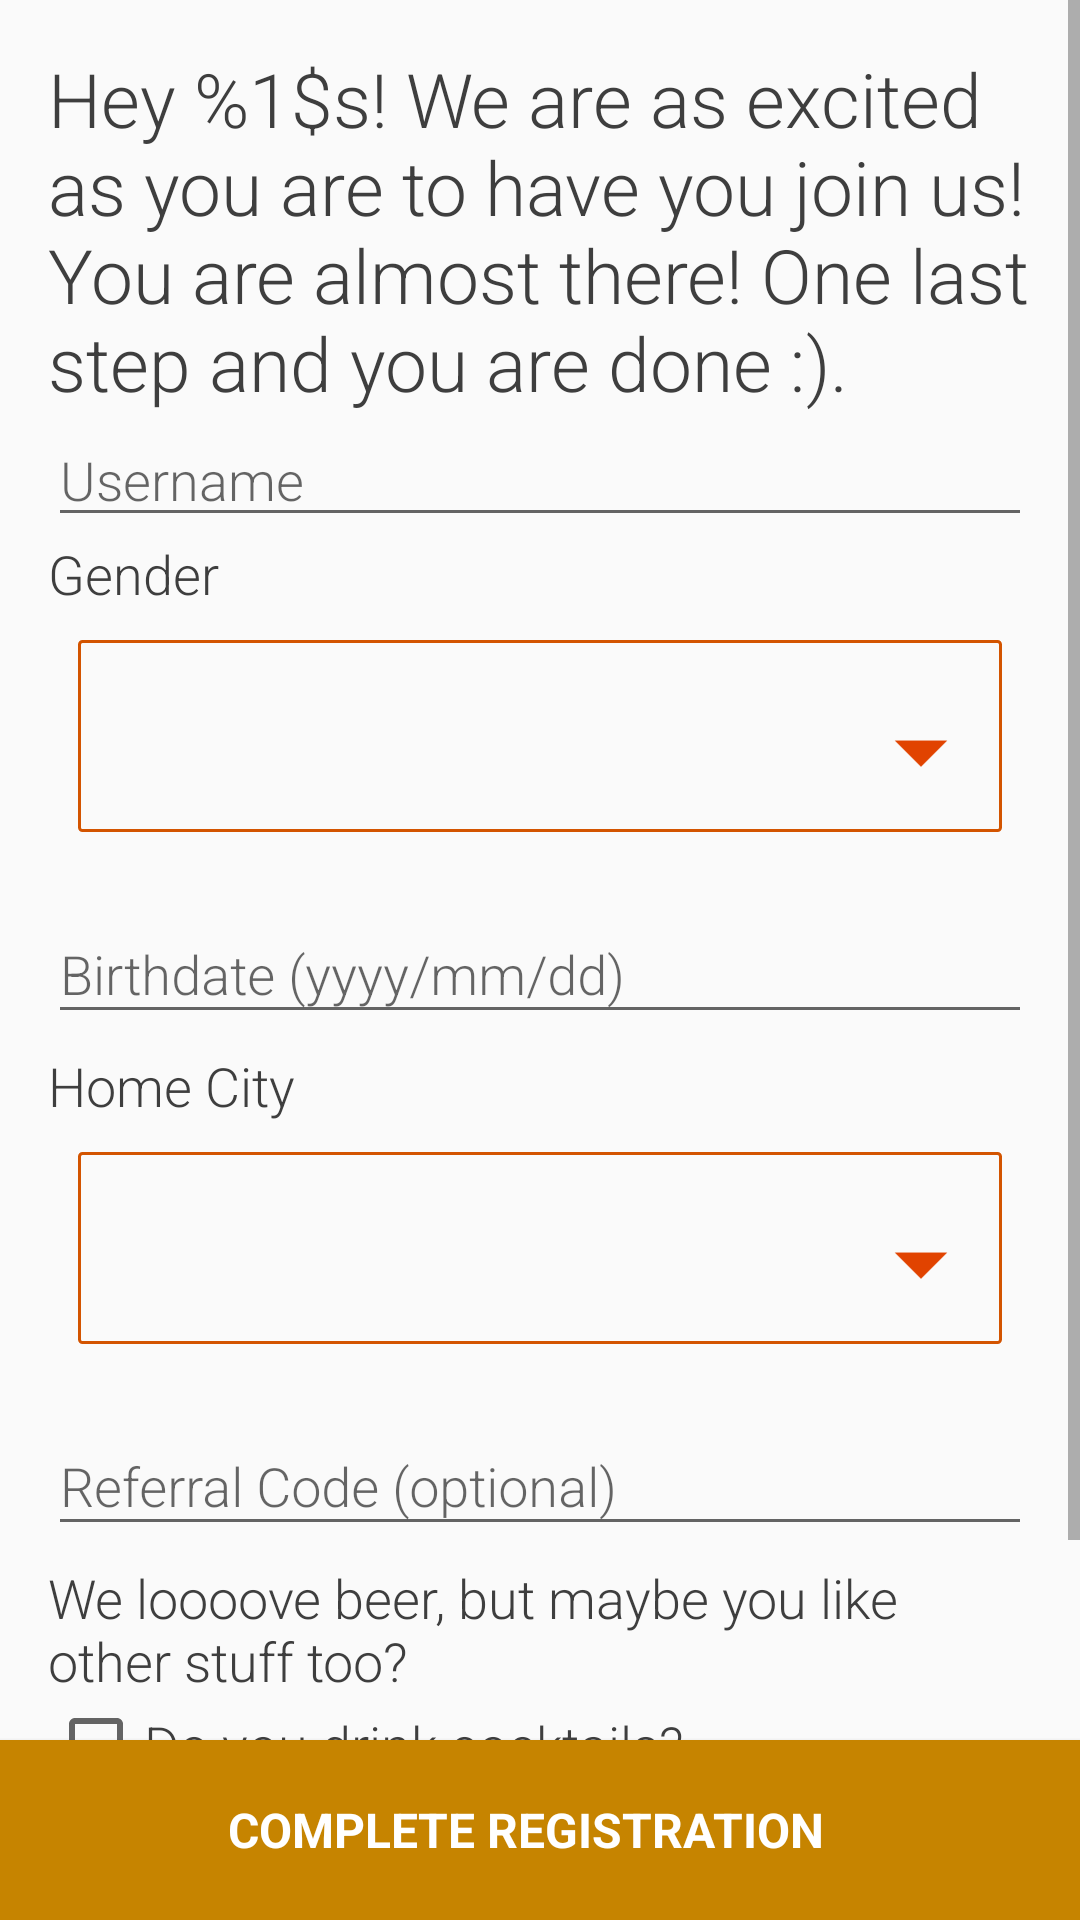

Here is an Android app screen rendered from its layout file. Give the layout XML and the strings, colors and styles it references.
<!-- AndroidManifest.xml: application theme AppTheme.NoActionBar -->
<!-- res/layout/content_registration.xml -->
<?xml version="1.0" encoding="utf-8"?>
<RelativeLayout xmlns:android="http://schemas.android.com/apk/res/android"
    xmlns:app="http://schemas.android.com/apk/res-auto"
    xmlns:tools="http://schemas.android.com/tools"
    android:layout_width="match_parent"
    android:layout_height="match_parent"
    app:layout_behavior="@string/appbar_scrolling_view_behavior"
    tools:context="cite.ansteph.beerly.view.beerlylover.registration.Registration"
    tools:showIn="@layout/activity_registration">

<ScrollView
    android:layout_width="match_parent"
    android:layout_height="match_parent"
    android:paddingBottom="60dp">
    <LinearLayout
        android:orientation="vertical"
        android:padding="16dp"
        android:layout_width="match_parent"
        android:layout_height="match_parent">



        <TextView
            android:id="@+id/txtfirst_name"
            android:layout_width="match_parent"
            android:layout_height="wrap_content"
            android:fontFamily="sans-serif-light"
            android:textColor="#3e3e3e"
            android:textSize="25sp"
            android:text="@string/account_reg_welcome"/>

        <TextView
            android:visibility="gone"
            android:id="@+id/txtlast_name"
            android:layout_width="match_parent"
            android:layout_height="wrap_content"
            android:text="TextView" />

        <TextView
            android:visibility="gone"
            android:id="@+id/txtemail"
            android:layout_width="match_parent"
            android:layout_height="wrap_content"
            android:text="TextView" />



            <EditText
                android:id="@+id/txtusername"
                android:layout_width="match_parent"
                android:layout_height="wrap_content"
                android:hint="Username"
                android:fontFamily="sans-serif-light"
                android:textColor="#3e3e3e"
                android:textSize="18sp"
                android:inputType="text"
                android:maxLines="1"
                android:clickable="true"
                android:enabled="true"

                />


        <TextView

            android:layout_width="match_parent"
            android:layout_height="wrap_content"
            android:fontFamily="sans-serif-light"
            android:textColor="#3e3e3e"
            android:textSize="18sp"
            android:text="Gender" />
        <Spinner
            style="@style/spinner_style"
            android:id="@+id/spnSource"
            android:layout_width="match_parent"

            android:layout_height="?listPreferredItemHeight"></Spinner>

        <android.support.design.widget.TextInputLayout
            android:layout_marginBottom="5dp"
            android:layout_marginTop="5dp"
            android:layout_width="match_parent"
            android:layout_height="wrap_content">

            <AutoCompleteTextView
                android:id="@+id/dateofbirth"
                android:layout_width="match_parent"
                android:layout_height="wrap_content"
                android:hint="Birthdate (yyyy/mm/dd)"
                android:fontFamily="sans-serif-light"
                android:textColor="#3e3e3e"
                android:textSize="18sp"
                android:inputType="text"
                android:maxLines="1"
                android:clickable="true"
                android:enabled="true"

                android:singleLine="true" />

        </android.support.design.widget.TextInputLayout>
        <TextView

            android:layout_width="match_parent"
            android:layout_height="wrap_content"
            android:fontFamily="sans-serif-light"
            android:textColor="#3e3e3e"
            android:textSize="18sp"
            android:text="Home City" />



        <Spinner
            style="@style/spinner_style"
            android:id="@+id/spnCity"
            android:layout_width="match_parent"
            android:layout_height="?listPreferredItemHeight"></Spinner>



        <android.support.design.widget.TextInputLayout
            android:layout_marginBottom="5dp"
            android:layout_marginTop="5dp"
            android:layout_width="match_parent"
            android:layout_height="wrap_content">

            <AutoCompleteTextView
                android:id="@+id/txtrefcode"
                android:layout_width="match_parent"
                android:layout_height="wrap_content"
                android:hint="Referral Code (optional)"
                android:fontFamily="sans-serif-light"
                android:textColor="#3e3e3e"
                android:textSize="18sp"
                android:inputType="text"
                android:maxLines="1"
                android:clickable="true"
                android:enabled="true"

                android:singleLine="true" />

        </android.support.design.widget.TextInputLayout>

        <TextView
            android:id="@+id/textView5"
            android:layout_width="match_parent"
            android:layout_height="wrap_content"
            android:fontFamily="sans-serif-light"
            android:textColor="#3e3e3e"
            android:textSize="18sp"
            android:text="We loooove beer, but maybe you like other stuff too?" />

        <CheckBox
            android:id="@+id/chkCocktail"
            android:layout_width="match_parent"
            android:layout_height="wrap_content"
            android:onClick="toggleCocktailSpinner"
            android:fontFamily="sans-serif-light"
            android:textColor="#3e3e3e"
            android:textSize="18sp"
            android:text="Do you drink cocktails?" />
        <Spinner
            android:visibility="gone"
            style="@style/spinner_style"
            android:id="@+id/spnCocktails"
            android:layout_width="match_parent"
            android:layout_height="?listPreferredItemHeight"></Spinner>


        <CheckBox
            android:id="@+id/chkShot"
            android:layout_width="match_parent"
            android:layout_height="wrap_content"
            android:onClick="toggleShotSpinner"
            android:fontFamily="sans-serif-light"
            android:textColor="#3e3e3e"
            android:textSize="18sp"
            android:text="Do you drink shots in between beers?" />
        <Spinner
            android:visibility="gone"
            style="@style/spinner_style"
            android:id="@+id/spnShot"
            android:layout_width="match_parent"
            android:layout_height="?listPreferredItemHeight"></Spinner>

        <CheckBox
            android:layout_marginTop="16dp"
            android:text="I accept the Terms and Conditions"
            android:fontFamily="sans-serif-light"
            android:textColor="#3e3e3e"
            android:textSize="18sp"
            android:layout_width="wrap_content"
            android:layout_height="wrap_content"
            android:id="@+id/chkterms"/>


        <TextView
            android:id="@+id/txtreadTC"
            android:layout_width="match_parent"
            android:layout_height="wrap_content"
            android:layout_marginTop="8dp"
            android:textColor="@color/colorAccent"
            android:textSize="16dp"
            android:clickable="true"
            android:fontFamily="sans-serif-light"

            android:text="@string/readtcs" />
    </LinearLayout>

</ScrollView>
    <Button
        android:id="@+id/btnUpdate"
        style="?android:textAppearanceSmall"
        android:background="@color/colorPrimaryDark"
        android:layout_width="match_parent"
        android:layout_height="60dp"
        android:layout_marginTop="16dp"
        android:paddingRight="10dp"
        android:textColor="@color/colorWhite"
        android:layout_alignParentBottom="true"
        android:layout_gravity="bottom"
        android:text="Complete Registration"
        android:onClick="OnCompleteRegClicked"
        android:textSize="16sp"
        android:textStyle="bold"/>


</RelativeLayout>
<!-- res/layout/activity_registration.xml (included above) -->
<?xml version="1.0" encoding="utf-8"?>
<android.support.design.widget.CoordinatorLayout xmlns:android="http://schemas.android.com/apk/res/android"
    xmlns:app="http://schemas.android.com/apk/res-auto"
    xmlns:tools="http://schemas.android.com/tools"
    android:layout_width="match_parent"
    android:layout_height="match_parent"
    tools:context="cite.ansteph.beerly.view.beerlylover.registration.Registration">

    <android.support.design.widget.AppBarLayout
        android:layout_width="match_parent"
        android:layout_height="wrap_content"
        android:theme="@style/AppTheme.AppBarOverlay">

        <android.support.v7.widget.Toolbar
            android:id="@+id/toolbar"
            android:layout_width="match_parent"
            android:layout_height="?attr/actionBarSize"
            android:background="?attr/colorPrimary"
            app:popupTheme="@style/AppTheme.PopupOverlay" />

    </android.support.design.widget.AppBarLayout>

    <include layout="@layout/content_registration" />

    <android.support.design.widget.FloatingActionButton
        android:visibility="gone"
        android:id="@+id/fab"
        android:layout_width="wrap_content"
        android:layout_height="wrap_content"
        android:layout_gravity="bottom|end"
        android:layout_margin="@dimen/fab_margin"
        app:srcCompat="@android:drawable/ic_dialog_email" />

</android.support.design.widget.CoordinatorLayout>
<!-- resources referenced by this layout -->
<resources>
  <color name="colorAccent">#dd2c00</color>
  <color name="colorPrimaryDark">#c68400</color>
  <color name="colorWhite">#ffffff</color>
  <dimen name="fab_margin">16dp</dimen>
  <string name="account_reg_welcome">Hey %1$s! We are as excited as you are to have you join us! You are almost there! One last step and you are done :). </string>
  <string name="readtcs"><a href="https://beerlybeloved.co.za/terms">Read Terms and Conditions</a> </string>
  <style name="AppTheme.AppBarOverlay" parent="ThemeOverlay.AppCompat.Dark.ActionBar" />
  <style name="AppTheme.PopupOverlay" parent="ThemeOverlay.AppCompat.Light" />
  <style name="spinner_style">
          <item name="android:layout_width">match_parent</item>
          <item name="android:layout_height">wrap_content</item>
          <item name="android:background">@drawable/spin_back</item>
          <item name="android:textColor">#212121</item>
          <item name="android:layout_margin">10dp</item>
          <item name="android:paddingLeft">8dp</item>
          <item name="android:paddingRight">20dp</item>
          <item name="android:paddingTop">5dp</item>
          <item name="android:paddingBottom">5dp</item>
          <item name="android:popupBackground">#DFFFFFFF</item>
      </style>
  <style name="AppTheme.NoActionBar">
          <item name="windowActionBar">false</item>
          <item name="windowNoTitle">true</item>
      </style>
  <!-- drawable spin_back (drawable-xhdpi) -->
  <?xml version="1.0" encoding="utf-8"?>
  <selector xmlns:android="http://schemas.android.com/apk/res/android">
      <item><layer-list>
          <item><shape>
  
              <stroke android:width="1dp" android:color="#D35400" />
  
              <corners android:radius="1dp" />
  
              <padding android:bottom="3dp" android:left="3dp" android:right="3dp" android:top="3dp" />
          </shape></item>
          <item ><bitmap android:gravity="bottom|right" android:src="@mipmap/ic_drop_down" />
          </item>
      </layer-list></item>
  
  
  </selector>
</resources>
